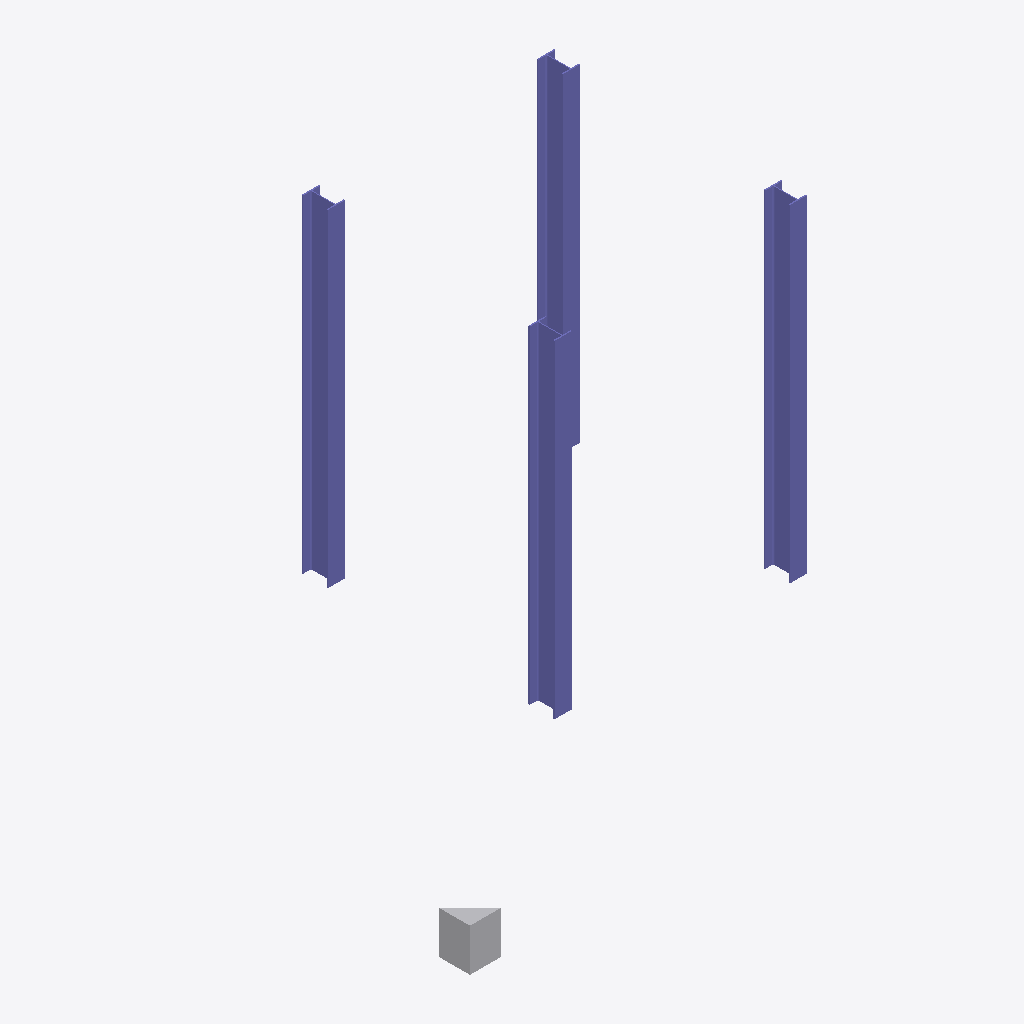
Isometric view of an IFC building model (IFC-SPF (STEP), schema IFC2X3, length unit millimetre), seen from the south-west, elements coloured by IFC class: 4 columns (violet), 1 other element (light grey).
Extent 6.1 m × 5.1 m × 3.9 m (x, y, z). Storeys (2): Nível 1 at 0.00 m; Nível 2 at 4.00 m. Elements (5): 4 IfcColumn, 1 IfcBuildingElementProxy.

HEADER;
FILE_DESCRIPTION(('ViewDefinition [CoordinationView_V2.0]'),'2;1');
FILE_NAME('0001','2021-06-27T20:42:08',(''),(''),'The EXPRESS Data Manager Version 5.02.0100.07 : ','20210420_1515(x64) - Exporter 20.3.3.0 - Alterna','');
FILE_SCHEMA(('IFC2X3'));
ENDSEC;
DATA;
#121=IFCPROJECT('2Zmp6oUk17bPsqwgtkRTTL',#42,'0001',$,$,'Nome do projeto','Status do projeto',(#113),#108);
#151=IFCSITE('2Zmp6oUk17bPsqwgtkRTTN',#42,'Default',$,$,#150,$,$,.ELEMENT.,(-15,-52,0,-120620),(-47,-55,0,-114440),0.0,$,$);
#132=IFCBUILDING('2Zmp6oUk17bPsqwgtkRTTK',#42,'',$,$,#33,$,'',.ELEMENT.,$,$,#128);
#141=IFCBUILDINGSTOREY('2Zmp6oUk17bPsqwgqHaYd6',#42,'Nível 1',$,'Nível:Cabeça de 8 mm',#139,$,'Nível 1',.ELEMENT.,0.0);
#147=IFCBUILDINGSTOREY('2Zmp6oUk17bPsqwgqHaYAA',#42,'Nível 2',$,'Nível:Cabeça de 8 mm',#146,$,'Nível 2',.ELEMENT.,4000.0);
#457=IFCCOLUMN('2S3vsHl3HFqAAznKTDLtE4',#42,'UC-Colunas universais-Coluna:pilar 20x20:289634',$,'UC-Colunas universais-Coluna:pilar 20x20',#456,#450,'289634');
#349=IFCCOLUMN('2S3vsHl3HFqAAznKTDLtEu',#42,'UC-Colunas universais-Coluna:pilar 20x20:289630',$,'UC-Colunas universais-Coluna:pilar 20x20',#347,#339,'289630');
#487=IFCCOLUMN('2S3vsHl3HFqAAznKTDLtE2',#42,'UC-Colunas universais-Coluna:pilar 20x20:289636',$,'UC-Colunas universais-Coluna:pilar 20x20',#486,#480,'289636');
#423=IFCCOLUMN('2S3vsHl3HFqAAznKTDLtE6',#42,'UC-Colunas universais-Coluna:pilar 20x20:289632',$,'UC-Colunas universais-Coluna:pilar 20x20',#422,#416,'289632');
#542=IFCBUILDINGELEMENTPROXY('2S3vsHl3HFqAAznKTDLtE0',#42,'marco:marco:289638',$,'marco:marco',#540,#534,'289638',$);
ENDSEC;
